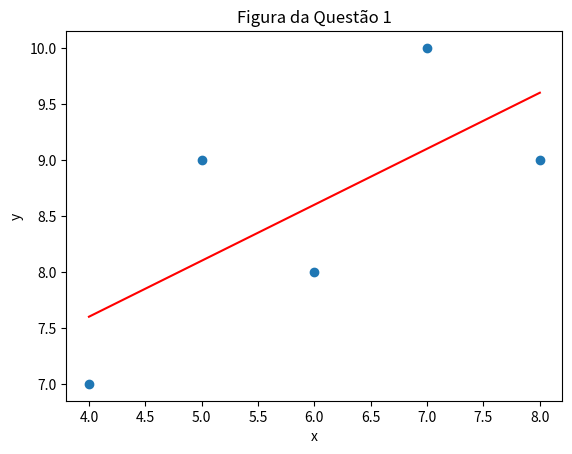

Generate this figure with matplotlib:
import numpy as np
import matplotlib.pyplot as plt
P=[[4,5,6,7,8],[7,9,8,10,9]]
plt.scatter(P[0], P[1])
tam_P=len(P[0])
Xm=0
Ym=0
a=0
b=0
soma_prod_y_x=0
soma_da_dif_de_x_ao_quadrado=0
for i in range(tam_P):
   Xm=Xm+P[0][i]
   Ym=Ym+P[1][i]
Xm=Xm/tam_P
Ym=Ym/tam_P
for i in range(tam_P):
   soma_prod_y_x=soma_prod_y_x+(P[1][i]-Ym)*(P[0][i]-Xm)
   soma_da_dif_de_x_ao_quadrado=soma_da_dif_de_x_ao_quadrado+((P[0][i]-Xm)**2)
a=soma_prod_y_x/soma_da_dif_de_x_ao_quadrado
b=Ym - a*Xm
x_central_primeiro=min(P[0])
x_central_extremo=max(P[0])
y_central_primeiro=a*x_central_primeiro+b
y_central_extermo=a*x_central_extremo+b
x_reta_centro=np.linspace(x_central_primeiro,x_central_extremo,10)
y_reta_central=np.linspace(y_central_primeiro,y_central_extermo, 10)
plt.plot(x_reta_centro,y_reta_central, 'r')
plt.title("Figura da Questão 1")
plt.ylabel("y")
plt.xlabel("x")
plt.show()

